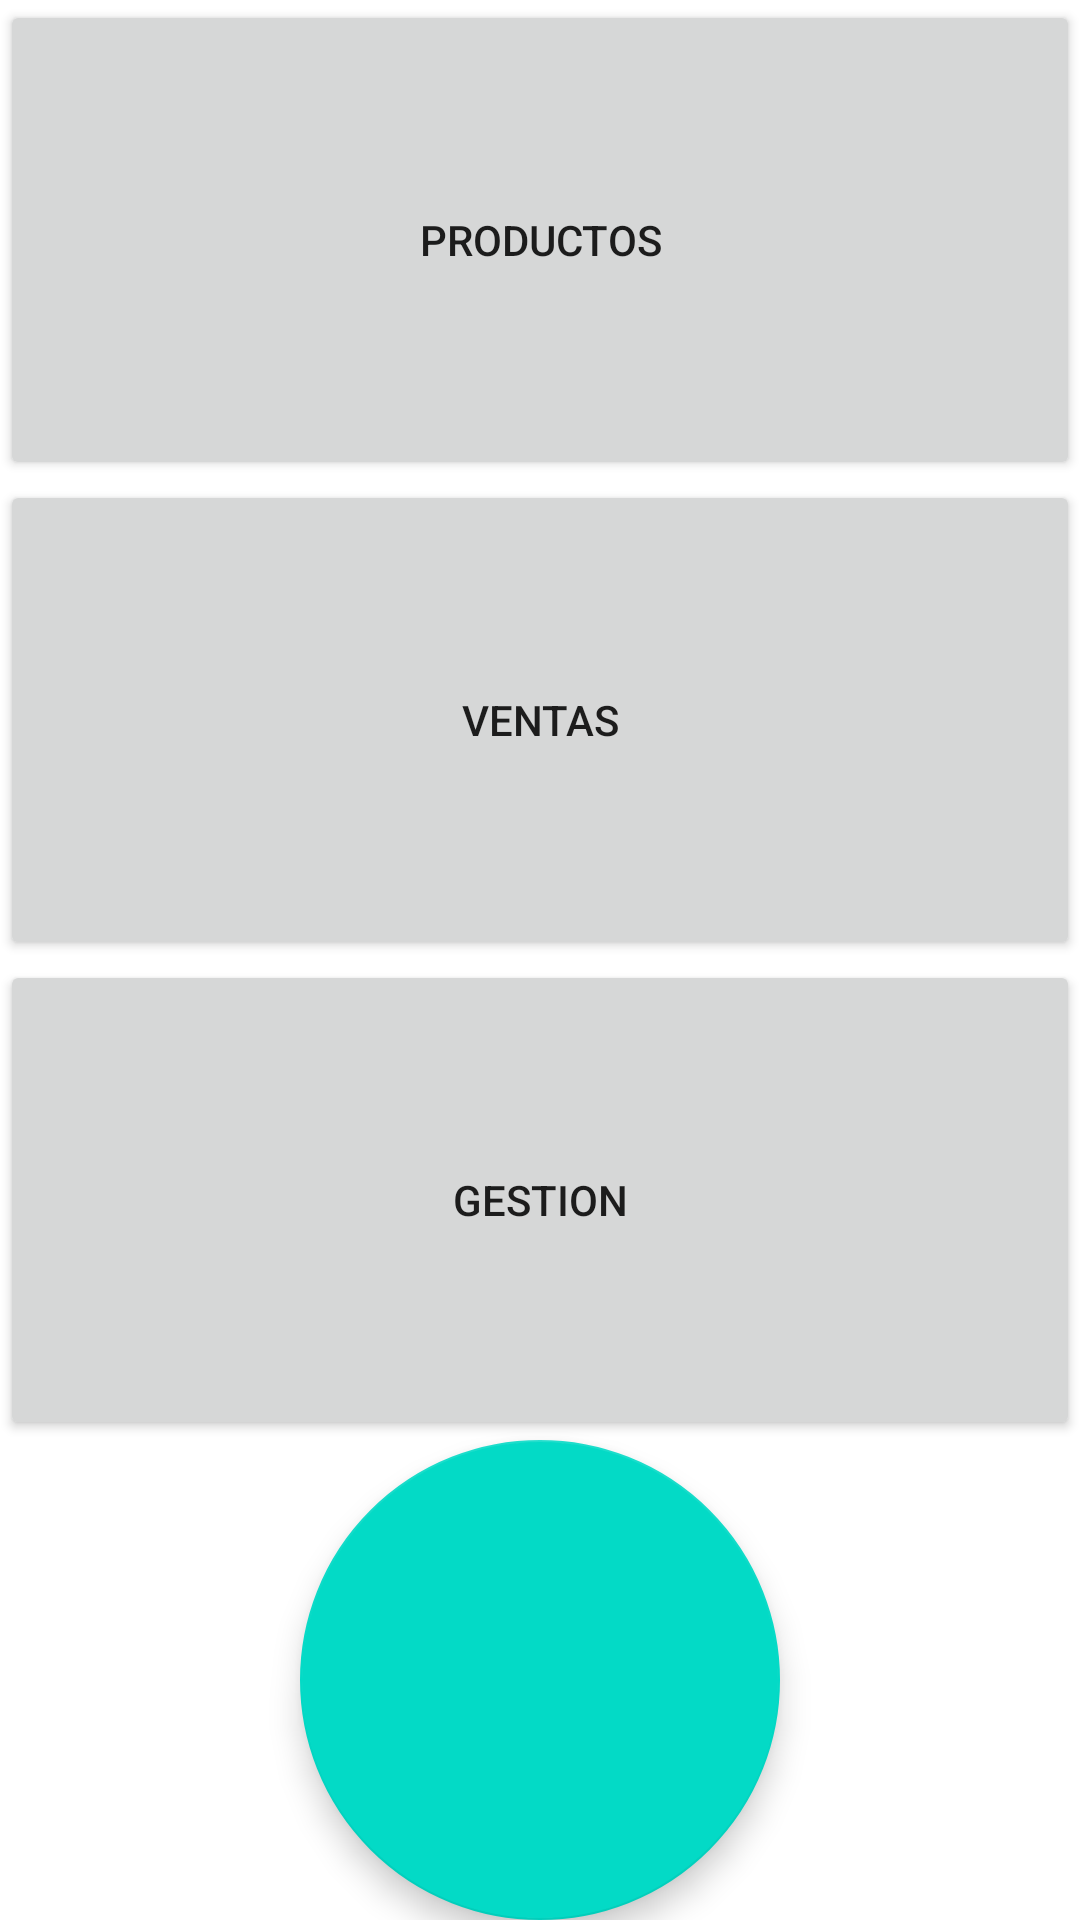

Write the Android layout XML for this screen, with the resource values it uses.
<!-- AndroidManifest.xml: application theme AppTheme -->
<!-- res/layout/fragment_home.xml -->
<?xml version="1.0" encoding="utf-8"?>
<FrameLayout xmlns:android="http://schemas.android.com/apk/res/android"
    xmlns:app="http://schemas.android.com/apk/res-auto"
    xmlns:tools="http://schemas.android.com/tools"
    android:layout_width="match_parent"
    android:layout_height="match_parent"

    android:id="@+id/content_padre_home"
    tools:context="._view_ui.fragments.home.HomeFragment">

    <LinearLayout
        android:layout_width="match_parent"
        android:layout_height="match_parent"
        android:gravity="center"
        android:orientation="vertical">

        <Button
            android:id="@+id/buttonIrProductos"
            android:layout_width="match_parent"
            android:layout_height="0dp"
            android:layout_weight="1"
            android:text="@string/productos" />

        <Button
            android:id="@+id/buttonIrVentas"
            android:layout_width="match_parent"
            android:layout_height="0dp"
            android:layout_weight="1"
            android:text="@string/ventas" />

        <Button
            android:id="@+id/buttonIrGestion"
            android:layout_width="match_parent"
            android:layout_height="0dp"
            android:layout_weight="1"
            android:text="@string/gestion" />

        <com.google.android.material.floatingactionbutton.FloatingActionButton
            android:id="@+id/floatingActionButton"
            android:layout_width="match_parent"
            android:layout_height="0dp"
            android:layout_weight="1"
            android:clickable="true"
            android:src="@drawable/ic_launcher_foreground" />
    </LinearLayout>

</FrameLayout>
<!-- resources referenced by this layout -->
<resources>
  <string name="gestion">GESTION</string>
  <string name="productos">PRODUCTOS</string>
  <string name="ventas">VENTAS</string>
  <style name="AppTheme" parent="Theme.MaterialComponents.Light.NoActionBar">
          
          <item name="colorPrimary">@color/colorPrimary</item>
          <item name="colorPrimaryDark">@color/colorPrimaryDark</item>
          <item name="colorAccent">@color/colorAccent</item>
          <item name="android:textViewStyle">@style/styleTextView</item>
          <item name="android:editTextStyle">@style/styleEditText</item>
          <item name="android:windowAnimationStyle">@style/CustomActivityAnimation</item>
  
      </style>
  <color name="colorPrimary">#6200EE</color>
  <color name="colorPrimaryDark">#3700B3</color>
  <color name="colorAccent">#03DAC5</color>
  <style name="styleTextView" parent="android:Widget.TextView">
          <item name="android:fontFamily">@font/champagne_limousines</item>
      </style>
  <style name="styleEditText" parent="Widget.AppCompat.EditText">
          <item name="android:fontFamily">@font/champagne_limousines_bold</item>
          <item name="android:backgroundTint">@color/colorUno</item>
      </style>
  <style name="CustomActivityAnimation" parent="@android:style/Animation.Activity">
          <item name="android:activityOpenEnterAnimation">@anim/slide_in_right</item>
          <item name="android:activityOpenExitAnimation">@anim/slide_out_left</item>
          <item name="android:activityCloseEnterAnimation">@anim/slide_in_left</item>
          <item name="android:activityCloseExitAnimation">@anim/slide_out_right</item>
      </style>
  <color name="colorUno">#7daff2</color>
</resources>
